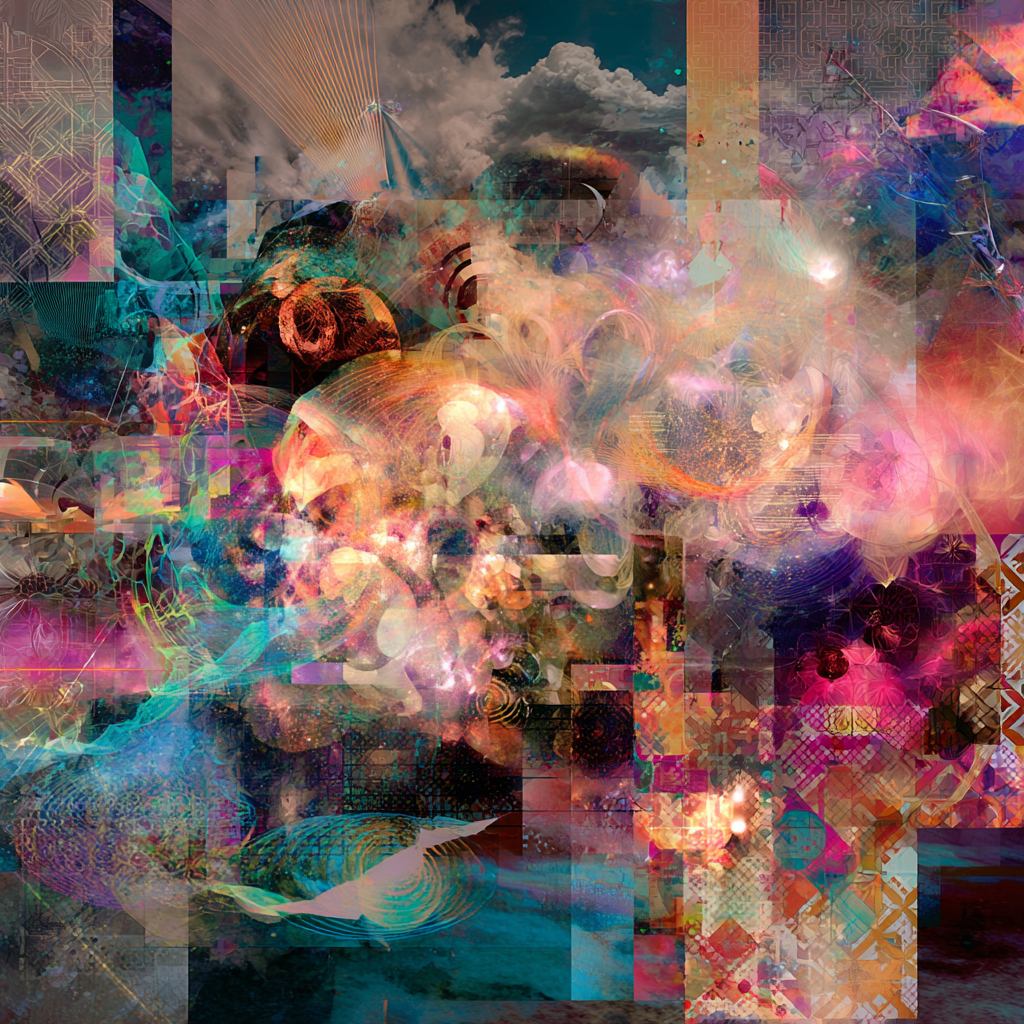
Generation parameters embedded in this image by Midjourney (PNG 'Description' text chunk):
abstract collage representing consciousness, vibrant colors, surreal shapes interweaving, elements of light, thought, energy, overlapping layers of patterns and symbols, playful yet profound, reflecting complexity and mystery of the mind, artistic, whimsical style --ar 1:1 --profile [redacted] --v 7 Job ID: 8049180b-62da-49fc-baf9-649642654f37